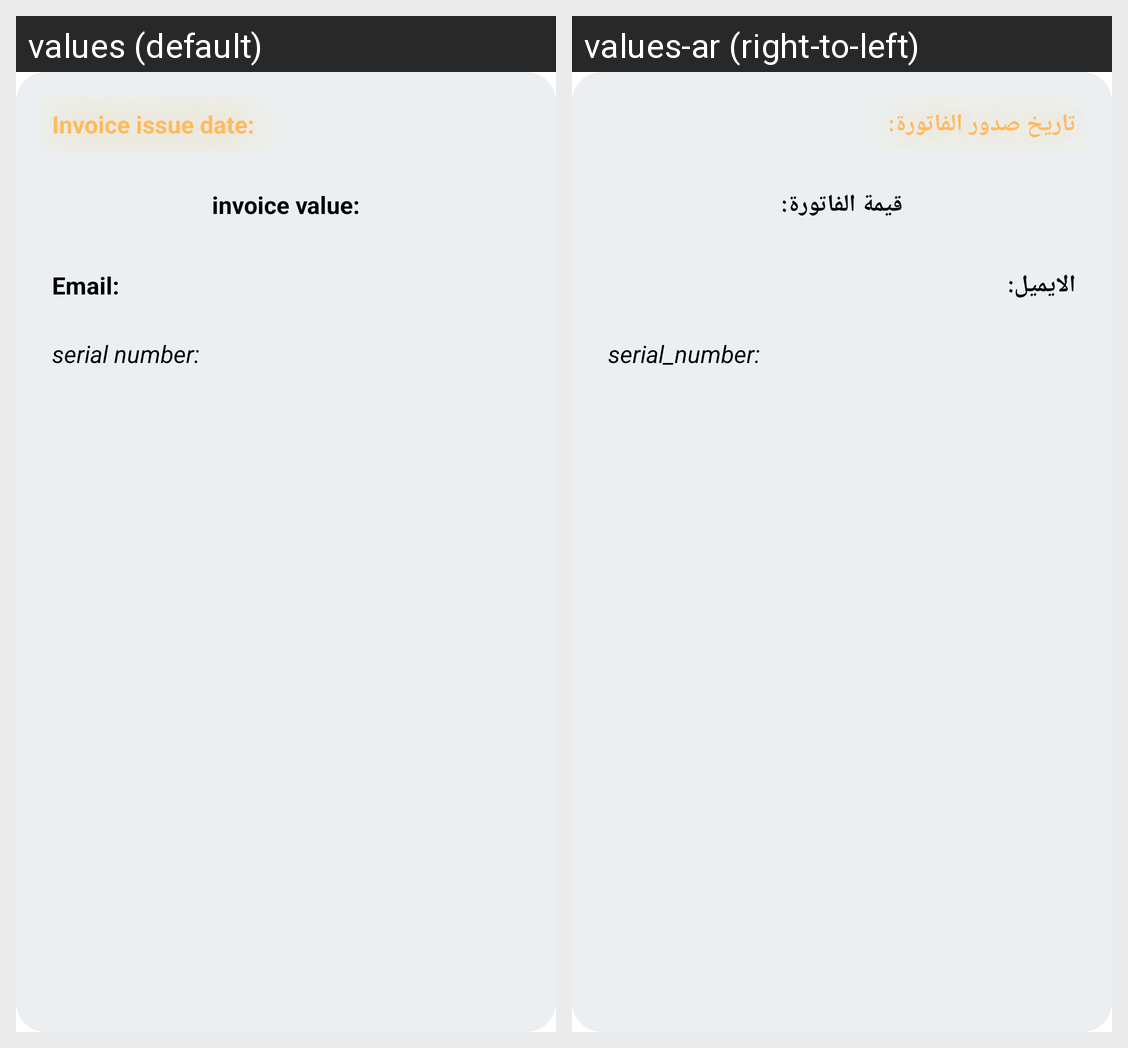

Strings drawn on this Android screen and how each of the app's shown locales translates them:
Android screen res/layout/custom_bill_manager.xml rendered under 2 locales, left to right: values (default), values-ar (right-to-left). Device: Nexus 5 (rendered at 1080×1920; each locale shown at half size, 540×960, under a caption strip naming it); theme Theme.MSM.
Strings drawn on this screen, with the default value and each locale's value (text and hints the layout hard-codes, and strings that could not be matched under every locale, appear in the picture but are not listed):

invoice_issue_date
  values: Invoice issue date:
  values-ar: تاريخ صدور الفاتورة:

invoice_value
  values: invoice value:
  values-ar: قيمة الفاتورة:

email
  values: Email:
  values-ar: الايميل:

serial_numberwithcotation
  values: serial number:
  values-ar: serial_number:
